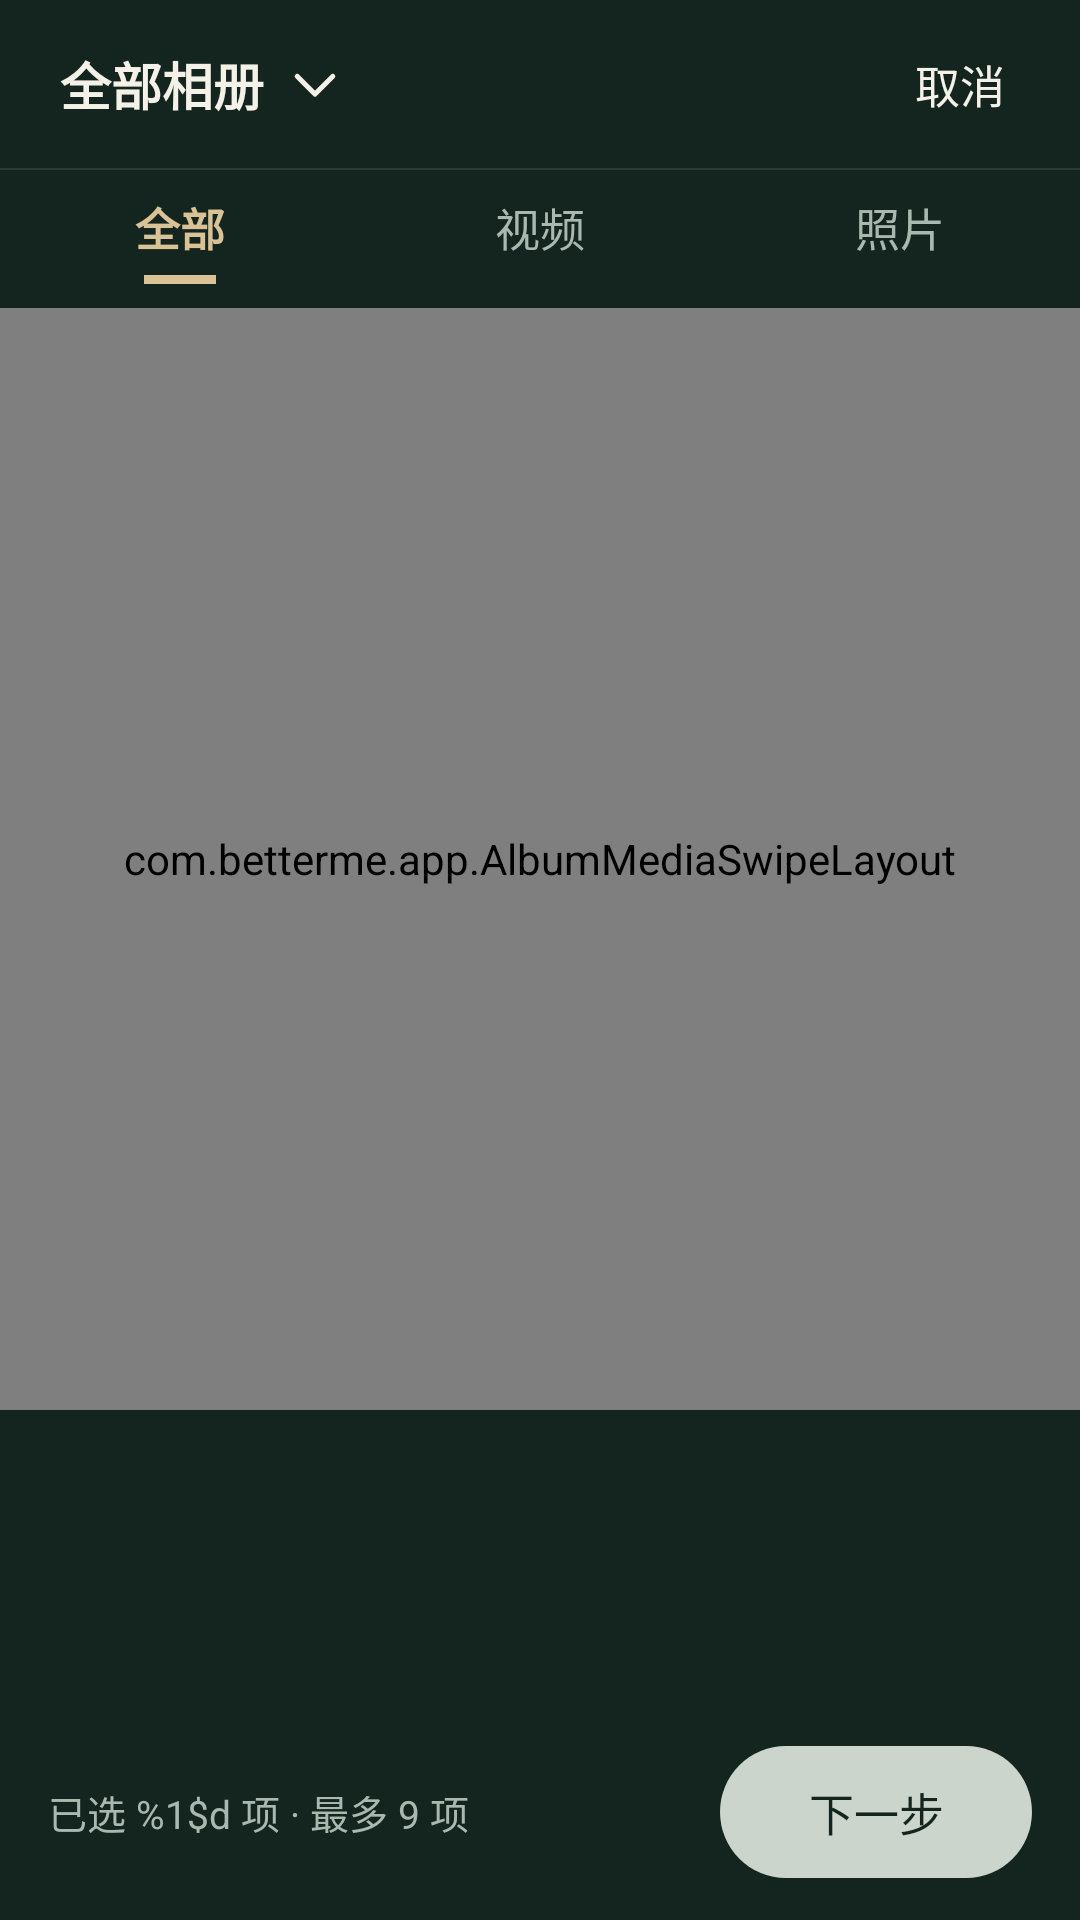

Write the Android layout XML for this screen, with the resource values it uses.
<!-- AndroidManifest.xml: activity theme Theme.BetterMe.Album -->
<!-- res/layout/activity_album.xml -->
<?xml version="1.0" encoding="utf-8"?>
<LinearLayout xmlns:android="http://schemas.android.com/apk/res/android"
    xmlns:app="http://schemas.android.com/apk/res-auto"
    android:layout_width="match_parent"
    android:layout_height="match_parent"
    android:background="@color/album_background"
    android:orientation="vertical">

    
    <LinearLayout android:layout_width="match_parent" android:layout_height="56dp"
        android:gravity="center_vertical" android:paddingStart="20dp" android:paddingEnd="8dp">
        <LinearLayout android:id="@+id/btnAlbum" android:layout_width="0dp" android:layout_height="48dp"
            android:layout_weight="1" android:gravity="center_vertical" android:clickable="true" android:focusable="true"
            android:background="?attr/selectableItemBackground" android:contentDescription="@string/album_choose_folder">
            <TextView android:id="@+id/tvTitle" android:layout_width="wrap_content" android:layout_height="wrap_content"
                android:layout_weight="0" android:maxWidth="180dp" android:maxLines="1" android:ellipsize="end"
                android:text="@string/album_all_folders" android:textColor="@color/album_text" android:textSize="17sp" android:textStyle="bold"/>
            <ImageView android:layout_width="22dp" android:layout_height="22dp" android:layout_marginStart="6dp"
                android:src="@drawable/ic_album_dropdown" android:importantForAccessibility="no"/>
        </LinearLayout>
        <TextView android:id="@+id/btnCancel" android:layout_width="64dp" android:layout_height="48dp"
            android:gravity="center" android:text="@string/album_cancel" android:textColor="@color/album_text" android:textSize="15sp"
            android:background="?attr/selectableItemBackground" android:clickable="true" android:focusable="true"/>
    </LinearLayout>
    <View android:layout_width="match_parent" android:layout_height="0.5dp" android:background="@color/album_divider"/>

    
    <LinearLayout
        android:layout_width="match_parent"
        android:layout_height="46dp"
        android:orientation="horizontal">

        <LinearLayout
            android:id="@+id/chipAll"
            android:layout_width="0dp"
            android:layout_height="match_parent"
            android:layout_weight="1"
            android:gravity="center"
            android:orientation="vertical">

            <TextView
                android:id="@+id/tvChipAll"
                android:layout_width="wrap_content"
                android:layout_height="wrap_content"
                android:text="@string/album_filter_all"
                android:textColor="@color/brand_gold"
                android:textSize="15sp"
                android:textStyle="bold" />

            <View
                android:id="@+id/lineAll"
                android:layout_width="24dp"
                android:layout_height="3dp"
                android:layout_marginTop="5dp"
                android:background="@color/brand_gold" />
        </LinearLayout>



        <LinearLayout
            android:id="@+id/chipVideo"
            android:layout_width="0dp"
            android:layout_height="match_parent"
            android:layout_weight="1"
            android:gravity="center"
            android:orientation="vertical">

            <TextView
                android:id="@+id/tvChipVideo"
                android:layout_width="wrap_content"
                android:layout_height="wrap_content"
                android:text="@string/album_filter_video"
                android:textColor="@color/album_muted"
                android:textSize="15sp" />

            <View
                android:id="@+id/lineVideo"
                android:layout_width="24dp"
                android:layout_height="3dp"
                android:layout_marginTop="5dp"
                android:background="@android:color/transparent" />
        </LinearLayout>
        <LinearLayout
            android:id="@+id/chipPhoto"
            android:layout_width="0dp"
            android:layout_height="match_parent"
            android:layout_weight="1"
            android:gravity="center"
            android:orientation="vertical">

            <TextView
                android:id="@+id/tvChipPhoto"
                android:layout_width="wrap_content"
                android:layout_height="wrap_content"
                android:text="@string/album_filter_photo"
                android:textColor="@color/album_muted"
                android:textSize="15sp" />

            <View
                android:id="@+id/linePhoto"
                android:layout_width="24dp"
                android:layout_height="3dp"
                android:layout_marginTop="5dp"
                android:background="@android:color/transparent" />
        </LinearLayout>
    </LinearLayout>

    <TextView android:id="@+id/btnPermissions" android:visibility="gone" android:layout_width="match_parent" android:layout_height="48dp"
        android:paddingHorizontal="16dp" android:gravity="center_vertical" android:text="管理照片与视频访问权限 ›"
        android:textColor="@color/brand_gold" android:textSize="13sp" android:clickable="true" android:focusable="true"/>
    
    <com.betterme.app.AlbumMediaSwipeLayout
        android:id="@+id/mediaSwipeArea"
        android:layout_width="match_parent"
        android:layout_height="0dp"
        android:layout_weight="1">

        <androidx.recyclerview.widget.RecyclerView
            android:id="@+id/recycler"
            android:layout_width="match_parent"
            android:layout_height="match_parent"
            android:clipToPadding="false"
            android:paddingStart="2dp" android:paddingEnd="2dp" android:paddingTop="2dp" android:paddingBottom="8dp" />

        <ProgressBar
            android:id="@+id/loading"
            android:layout_width="40dp"
            android:layout_height="40dp"
            android:layout_gravity="center"
            android:indeterminateTint="@color/brand_gold"
            android:visibility="gone" />

        <TextView
            android:id="@+id/tvEmpty"
            android:layout_width="wrap_content"
            android:layout_height="wrap_content"
            android:layout_gravity="center"
            android:gravity="center"
            android:lineSpacingExtra="4dp"
            android:text="@string/album_empty"
            android:textColor="@color/album_muted"
            android:textSize="14sp"
            android:visibility="gone" />
    </com.betterme.app.AlbumMediaSwipeLayout>

    <FrameLayout android:id="@+id/selectedScroll" android:layout_width="match_parent" android:layout_height="102dp"
        android:clipChildren="false" android:clipToPadding="false">
        <androidx.recyclerview.widget.RecyclerView android:id="@+id/selectedStrip"
            android:layout_width="match_parent" android:layout_height="match_parent"
            android:paddingStart="16dp" android:paddingEnd="16dp" android:paddingTop="14dp" android:paddingBottom="14dp"
            android:clipChildren="false" android:clipToPadding="false" android:scrollbars="none"/>
    </FrameLayout>
    
    <LinearLayout
        android:layout_width="match_parent"
        android:layout_height="wrap_content"
        android:gravity="center_vertical"
        android:orientation="horizontal"
        android:paddingStart="16dp"
        android:paddingTop="10dp"
        android:paddingEnd="16dp"
        android:paddingBottom="14dp">

        <TextView
            android:id="@+id/tvTip"
            android:layout_width="0dp"
            android:layout_height="wrap_content"
            android:layout_weight="1"
            android:text="@string/album_order_tip"
            android:textColor="@color/album_muted"
            android:textSize="13sp" />

        <TextView
            android:id="@+id/btnNext"
            android:layout_width="wrap_content"
            android:layout_height="44dp"
            android:background="@drawable/bg_pill_disabled"
            android:clickable="true"
            android:focusable="true"
            android:gravity="center"
            android:minWidth="104dp"
            android:paddingStart="24dp"
            android:paddingEnd="24dp"
            android:text="@string/album_next_0"
            android:textColor="@color/album_background"
            android:textSize="15sp" />
    </LinearLayout>
</LinearLayout>
<!-- resources referenced by this layout -->
<resources>
  <color name="album_background">#14251F</color>
  <color name="album_divider">#2A3B33</color>
  <color name="album_muted">#AAB9AF</color>
  <color name="album_text">#F4F1E9</color>
  <color name="brand_gold">#D9C295</color>
  <!-- drawable bg_pill_disabled (drawable) -->
  <shape xmlns:android="http://schemas.android.com/apk/res/android" android:shape="rectangle">
      <solid android:color="@color/bg_disabled"/>
      <corners android:radius="22dp"/>
  </shape>
  <!-- drawable ic_album_dropdown (drawable) -->
  <vector xmlns:android="http://schemas.android.com/apk/res/android" android:width="22dp" android:height="22dp" android:viewportWidth="26" android:viewportHeight="26"><path android:pathData="M6,10 L13,17 L20,10" android:fillColor="@android:color/transparent" android:strokeColor="@color/album_text" android:strokeWidth="2" android:strokeLineCap="round" android:strokeLineJoin="round"/></vector>
  <string name="album_all_folders">全部相册</string>
  <string name="album_cancel">取消</string>
  <string name="album_choose_folder">切换相册</string>
  <string name="album_empty">暂无照片/视频
  请先授权相册权限</string>
  <string name="album_filter_all">全部</string>
  <string name="album_filter_photo">照片</string>
  <string name="album_filter_video">视频</string>
  <string name="album_next_0">下一步</string>
  <string name="album_order_tip">已选 %1$d 项 · 最多 9 项</string>
  <style name="Theme.BetterMe.Album" parent="Theme.MaterialComponents.DayNight.NoActionBar">
          <item name="colorPrimary">@color/brand_gold</item><item name="colorAccent">@color/brand_gold</item>
          <item name="android:statusBarColor">@color/album_background</item><item name="android:navigationBarColor">@color/album_background</item>
          <item name="android:windowLightStatusBar">false</item><item name="android:windowLightNavigationBar">false</item>
          <item name="android:windowBackground">@color/album_background</item>
      </style>
  <color name="bg_disabled">#CBD5CB</color>
</resources>
